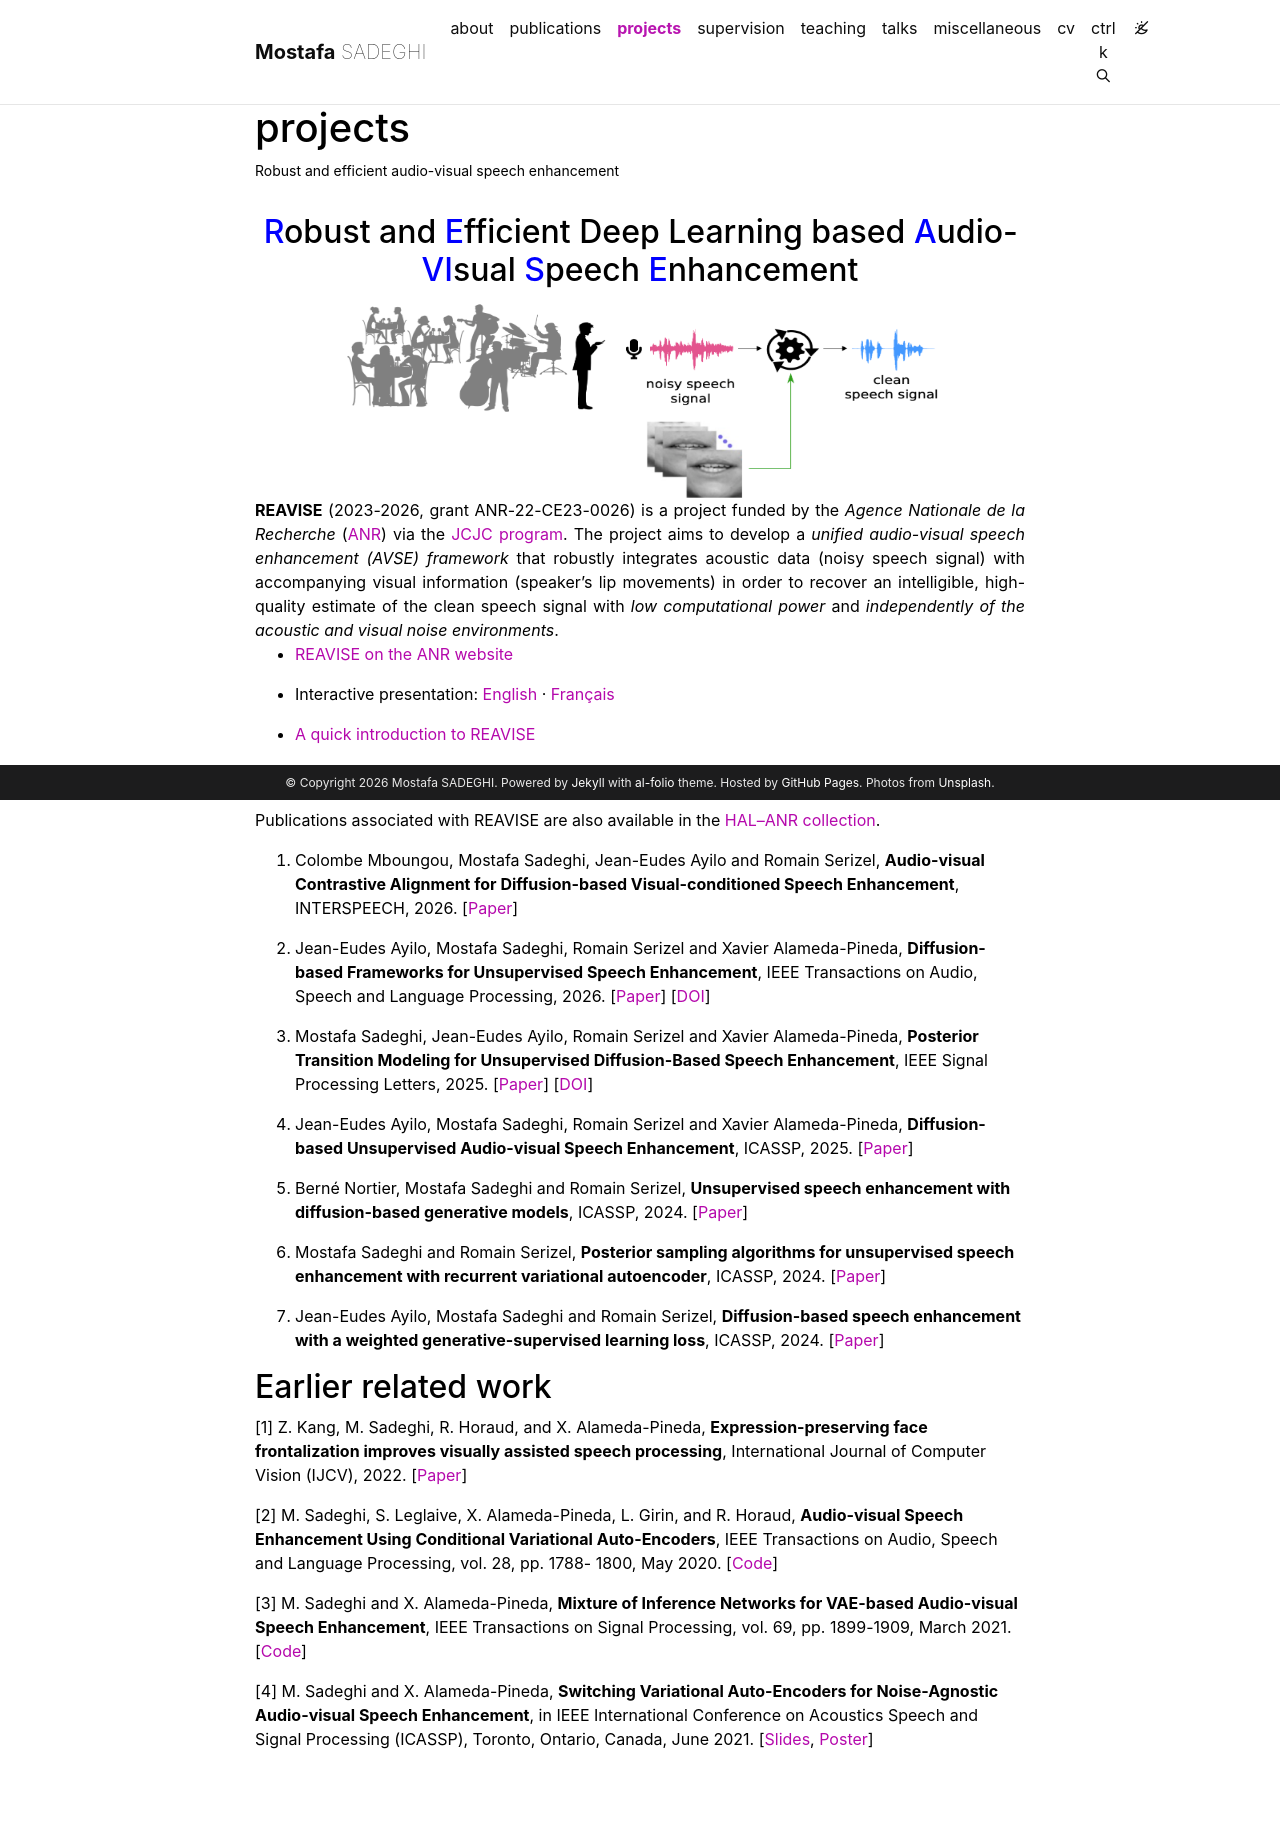

repository: msaadeghii/msaadeghii.github.io · page: projects/index.html · generator: jekyll

---
layout: page
title: projects
permalink: /projects/
description: Robust and efficient audio-visual speech enhancement
nav: true
nav_order: 3
display_categories: [work, fun]
horizontal: false
---

<h2>
<div style="text-align: center;">
<span style="color:blue">R</span>obust and <span style="color:blue">E</span>fficient Deep Learning based <span style="color:blue">A</span>udio-<span style="color:blue">VI</span>sual <span style="color:blue">S</span>peech <span style="color:blue">E</span>nhancement
</div>
</h2>

<div style="text-align: center;">
<img src="/files/av_se.png" alt="Audio-visual speech enhancement" width="600" height="200">
</div>

<div style="text-align: justify">
<b>REAVISE</b> (2023-2026, grant ANR-22-CE23-0026) is a project funded by the <i>Agence Nationale de la Recherche</i> (<a href="https://anr.fr/">ANR</a>) via the <a href="https://anr.fr/en/call-for-proposals-details/call/programme-jeunes-chercheuses-et-jeunes-chercheurs-jcjc/">JCJC program</a>. The project aims to develop a <i>unified audio-visual speech enhancement (AVSE) framework</i> that robustly integrates acoustic data (noisy speech signal) with accompanying visual information (speaker’s lip movements) in order to recover an intelligible, high-quality estimate of the clean speech signal with <i>low computational power</i> and <i>independently of the acoustic and visual noise environments</i>.
</div>

- [REAVISE on the ANR website](https://anr.fr/Project-ANR-22-CE23-0026)

- Interactive presentation: [English]({{ "/reavise/" | relative_url }}) · [Français]({{ "/reavise/fr/" | relative_url }})

- [A quick introduction to REAVISE](/files/reavise.pdf){:target="\_blank" rel="noopener"}

## Project publications

Publications associated with REAVISE are also available in the [HAL–ANR collection](https://anr.hal.science/search/index/?q=*&anrProjectReference_s=ANR-22-CE23-0026).

1. Colombe Mboungou, Mostafa Sadeghi, Jean-Eudes Ayilo and Romain Serizel, **Audio-visual Contrastive Alignment for Diffusion-based Visual-conditioned Speech Enhancement**, INTERSPEECH, 2026. [[Paper](https://hal.science/hal-05655180)]

2. Jean-Eudes Ayilo, Mostafa Sadeghi, Romain Serizel and Xavier Alameda-Pineda, **Diffusion-based Frameworks for Unsupervised Speech Enhancement**, IEEE Transactions on Audio, Speech and Language Processing, 2026. [[Paper](https://hal.science/hal-05458941)] [[DOI](https://doi.org/10.1109/TASLPRO.2026.3703191)]

3. Mostafa Sadeghi, Jean-Eudes Ayilo, Romain Serizel and Xavier Alameda-Pineda, **Posterior Transition Modeling for Unsupervised Diffusion-Based Speech Enhancement**, IEEE Signal Processing Letters, 2025. [[Paper](https://hal.science/hal-05135495)] [[DOI](https://doi.org/10.1109/LSP.2025.3583967)]

4. Jean-Eudes Ayilo, Mostafa Sadeghi, Romain Serizel and Xavier Alameda-Pineda, **Diffusion-based Unsupervised Audio-visual Speech Enhancement**, ICASSP, 2025. [[Paper](https://hal.science/hal-04718254)]

5. Berné Nortier, Mostafa Sadeghi and Romain Serizel, **Unsupervised speech enhancement with diffusion-based generative models**, ICASSP, 2024. [[Paper](https://hal.science/hal-04210707)]

6. Mostafa Sadeghi and Romain Serizel, **Posterior sampling algorithms for unsupervised speech enhancement with recurrent variational autoencoder**, ICASSP, 2024. [[Paper](https://hal.science/hal-04210679)]

7. Jean-Eudes Ayilo, Mostafa Sadeghi and Romain Serizel, **Diffusion-based speech enhancement with a weighted generative-supervised learning loss**, ICASSP, 2024. [[Paper](https://hal.science/hal-04210729)]

## Earlier related work

[1] Z. Kang, M. Sadeghi, R. Horaud, and X. Alameda-Pineda, **Expression-preserving face frontalization improves visually assisted speech processing**, International Journal of Computer Vision (IJCV), 2022. [[Paper](https://hal.archives-ouvertes.fr/hal-03902610){:target="\_blank" rel="noopener"}]

[2] M. Sadeghi, S. Leglaive, X. Alameda-Pineda, L. Girin, and R. Horaud, **Audio-visual Speech Enhancement Using Conditional Variational Auto-Encoders**, IEEE Transactions on Audio, Speech and Language Processing, vol. 28, pp. 1788- 1800, May 2020. [[Code](https://github.com/msaadeghii/avse-vae){:target="\_blank" rel="noopener"}]

[3] M. Sadeghi and X. Alameda-Pineda, **Mixture of Inference Networks for VAE-based Audio-visual Speech Enhancement**, IEEE Transactions on Signal Processing, vol. 69, pp. 1899-1909, March 2021. [[Code](https://github.com/msaadeghii/min-vae){:target="\_blank" rel="noopener"}]

[4] M. Sadeghi and X. Alameda-Pineda, **Switching Variational Auto-Encoders for Noise-Agnostic Audio-visual Speech Enhancement**, in IEEE International Conference on Acoustics Speech and Signal Processing (ICASSP), Toronto, Ontario, Canada, June 2021. [[Slides](/files/SwVAE_slides.pdf){:target="\_blank" rel="noopener"}, [Poster](/files/SwVAE_poster.pdf){:target="\_blank" rel="noopener"}]
